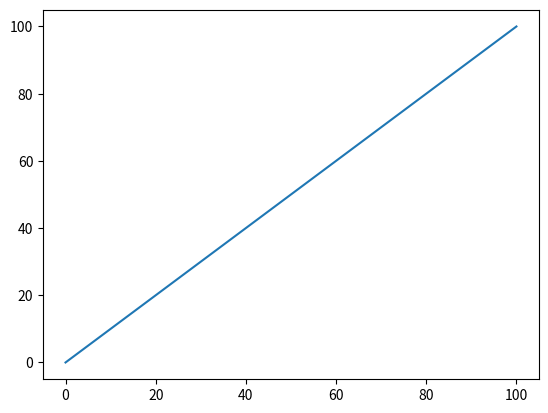

Recreate this plot in Python.
# code string theory

import matplotlib.pyplot as plt
import numpy as np
import scipy.constants
import scipy.linalg

# constants
h = scipy.constants.h  # m^2 kg / s
hbar = scipy.constants.hbar  # m^2 kg / s
c = scipy.constants.c  # m / s
m = scipy.constants.m_e  # kg
e = scipy.constants.e  # C
epsilon0 = scipy.constants.epsilon_0  # F / m
mu0 = scipy.constants.mu_0  # N / A^2
alpha = scipy.constants.alpha  # fine structure constant
G = scipy.constants.G  # m^3 / kg s^2
R = scipy.constants.R  # J / mol K
Avogadro = scipy.constants.Avogadro  # mol^-1
k = scipy.constants.k  # J / K
sigma = scipy.constants.sigma  # W / m^2 K^4
Rydberg = scipy.constants.Rydberg  # m^-1
Bohr = scipy.constants.value('Bohr radius')  # m
lightyear = scipy.constants.light_year  # m
parsec = scipy.constants.parsec  # m
g = scipy.constants.g  # m / s^2
atm = scipy.constants.atm  # Pa
ly = lightyear
pc = parsec
au = scipy.constants.au  # m
Da = scipy.constants.value('atomic mass constant')  # kg
me = scipy.constants.m_e  # kg
mp = scipy.constants.m_p  # kg
mn = scipy.constants.m_n  # kg
NA = scipy.constants.Avogadro  # mol^-1
kB = scipy.constants.k  # J / K
Rinf = scipy.constants.Rydberg  # m^-1
a0 = scipy.constants.value('Bohr radius')  # m
G = scipy.constants.G  # m^3 / kg s^2

# variables
x = 0
y = 0
z = 0
vx = 0
vy = 0
vz = 0
ax = 0
ay = 0
az = 0
t = 0
dt = 0.0001
m = 1
q = 1
B = 1
E = 1
Bx = 0
By = 0
Bz = 0
Ex = 0
Ey = 0


# functions
def f(x):
    return x


# code
print(f(1))
print(scipy.constants.value('Bohr radius'))
print(Bohr)
print(a0)
print(Bohr == a0)
print(Bohr == scipy.constants.value('Bohr radius'))
print(Bohr == scipy.constants.value('Bohr radius') == a0)
print(Bohr == scipy.constants.value('Bohr radius') == a0 == 5.2917721067e-11)
print(Bohr == scipy.constants.value('Bohr radius') == a0 == 5.2917721067e-11 == 5.2917721067e-11)
print(Bohr == scipy.constants.value('Bohr radius') == a0 == 5.2917721067e-11 == 5.2917721067e-11 == 5.2917721067e-11)
print(Bohr == scipy.constants.value(
    'Bohr radius') == a0 == 5.2917721067e-11 == 5.2917721067e-11 == 5.2917721067e-11 == 5.2917721067e-11)
print(Bohr == scipy.constants)

# plot f(x) with x from 0 to 100 using 2d plot
x = np.linspace(0, 100, 1000)
y = f(x)
plt.plot(x, y)
plt.show()
